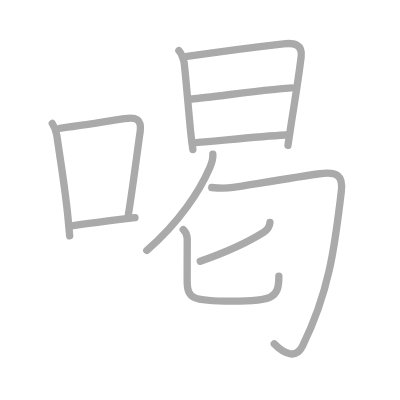
t = 0.00 s
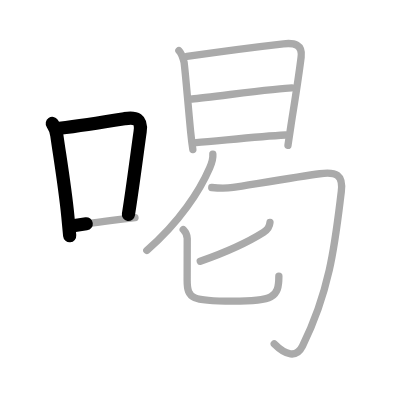
t = 2.25 s
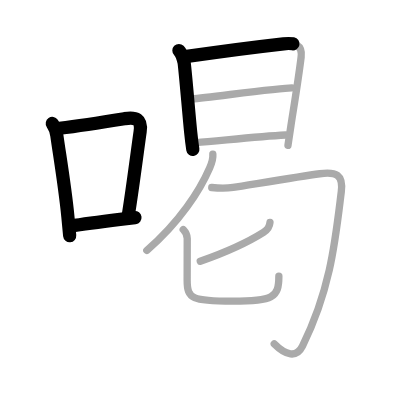
t = 4.50 s
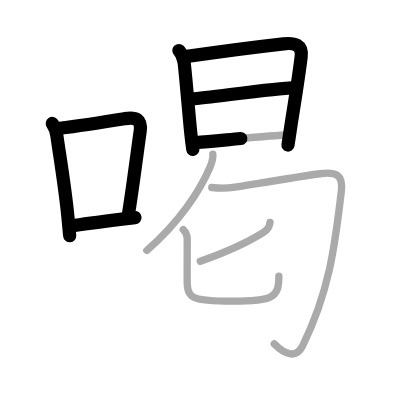
t = 6.50 s
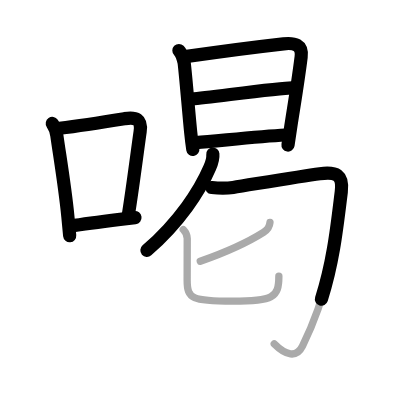
t = 8.75 s
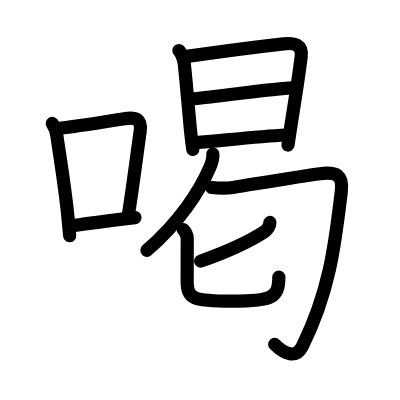
t = 11.00 s

The animated SVG that drew these frames (rendered in a browser with its animation timeline set to each time). Animation: 11 SMIL elements (animate=11); one cycle of 11.00 s.

<?xml version="1.0" standalone="no"?>
<!DOCTYPE svg PUBLIC "-//W3C//DTD SVG 1.1//EN"   "http://www.w3.org/Graphics/SVG/1.1/DTD/svg11.dtd">
<svg width="400px" height="400px"  version="1.1" xmlns="http://www.w3.org/2000/svg">
  <defs>
    <marker id="Triangle" viewBox="0 0 10 10" refX="0" refY="5" markerUnits="strokeWidth" markerWidth="3" style="stroke-opacity:0%;fill:#aaaaaa;" markerHeight="2" orient="auto">
      <path d="M 0 0 L 10 5 L 0 10 z" />
    </marker>
    
    <marker id="Arrow" viewBox="0 0 10 10" refX="5" refY="5" markerUnits="strokeWidth" markerWidth="1.8" style="stroke-opacity:0%;fill:#770000;" markerHeight="2" orient="auto">
      <path d="M 0 4 L 6 4 L 4 1 L 10 5 L 4 9 L 6 6 L 0 6 z" />
        <circle cx="5" cy="5" r="5" />
      </marker>
    
    <marker id="TriangleRed" viewBox="0 0 10 10" refX="0" refY="5" markerUnits="strokeWidth" markerWidth="3" style="stroke-opacity:0%;fill:#CC0000;" markerHeight="2" orient="auto">
      <path d="M 0 0 L 10 5 L 0 10 z" />
    </marker>
    
    <marker id="ArrowRed" viewBox="0 0 10 10" refX="5" refY="5" markerUnits="strokeWidth" markerWidth="1.8" style="stroke-opacity:0%;fill:#CC0000;" markerHeight="2" orient="auto">
      <path d="M 0 4 L 6 4 L 4 1 L 10 5 L 4 9 L 6 6 L 0 6 z" />
        <circle cx="5" cy="5" r="5" />
      </marker>
    
  </defs>
  
  <path style="fill:#ffffff; fill-opacity:100%; fill-rule:evenodd; stroke-width:0;" d="M 0 0 L 400px 0 L 400px 400px L 0 400px L 0 0" />

  <g transform="scale(3.6697247706422 3.6697247706422)">
<path style="fill:none; fill-opacity:0%; fill-rule:evenodd; stroke:#aaaaaa; stroke-opacity:100%; stroke-width: 1.5pt; stroke-linejoin:round; stroke-linecap:round;" d="M14.25 33.65c0.72 1.06 1.04 1.92 1.23 3.23c0.89 6.25 2.23 14.12 3.01 22.08c0.18 1.87 0.35 3.66 0.5 5.29"></path>
<path style="fill:none; fill-opacity:0%; fill-rule:evenodd; stroke:#aaaaaa; stroke-opacity:100%; stroke-width: 1.5pt; stroke-linejoin:round; stroke-linecap:round;" d="M16.25 34.96c6.62-0.82 13.25-1.9 17.74-2.63c3-0.49 4.7 0.09 4.2 3.55c-0.88 6.1-1.92 14.57-3.21 22.65"></path>
<path style="fill:none; fill-opacity:0%; fill-rule:evenodd; stroke:#aaaaaa; stroke-opacity:100%; stroke-width: 1.5pt; stroke-linejoin:round; stroke-linecap:round;" d="M19.16 61.63c4.04-0.64 8.02-1.15 13.56-1.84c1.27-0.16 2.61-0.32 4.06-0.5"></path>
<path style="fill:none; fill-opacity:0%; fill-rule:evenodd; stroke:#aaaaaa; stroke-opacity:100%; stroke-width: 1.5pt; stroke-linejoin:round; stroke-linecap:round;" d="M48.75 13.77c0.8 0.8 1.12 1.98 1.42 3.24c0.42 3.28 1.24 13.54 1.79 18.99c0.2 2 0.46 3.9 0.59 4.75"></path>
<path style="fill:none; fill-opacity:0%; fill-rule:evenodd; stroke:#aaaaaa; stroke-opacity:100%; stroke-width: 1.5pt; stroke-linejoin:round; stroke-linecap:round;" d="M50.94 15.37c3.74-0.54 20.39-2.76 26.32-3.43c2.95-0.33 5.22 0.2 4.8 3.58c-0.77 6.25-1.8 12.39-2.79 18.77c-0.27 1.75-0.54 3.52-0.8 5.32"></path>
<path style="fill:none; fill-opacity:0%; fill-rule:evenodd; stroke:#aaaaaa; stroke-opacity:100%; stroke-width: 1.5pt; stroke-linejoin:round; stroke-linecap:round;" d="M52.33 26.97c5.17-0.47 23.86-3.03 27.22-3.03"></path>
<path style="fill:none; fill-opacity:0%; fill-rule:evenodd; stroke:#aaaaaa; stroke-opacity:100%; stroke-width: 1.5pt; stroke-linejoin:round; stroke-linecap:round;" d="M53.44 38.86c6.06-0.46 16.81-1.68 24.35-2.07"></path>
<path style="fill:none; fill-opacity:0%; fill-rule:evenodd; stroke:#aaaaaa; stroke-opacity:100%; stroke-width: 1.5pt; stroke-linejoin:round; stroke-linecap:round;" d="M58 42c0.12 1.41-0.27 2.39-0.84 3.69C54.43 52.01 48.92 60.54 40 68.25"></path>
<path style="fill:none; fill-opacity:0%; fill-rule:evenodd; stroke:#aaaaaa; stroke-opacity:100%; stroke-width: 1.5pt; stroke-linejoin:round; stroke-linecap:round;" d="M57.7 51.1c2.08 0.22 3.73 0.3 5.82-0.03c5.17-0.81 18.25-3 23.62-3.72c4.47-0.6 6.44 0.25 5.86 4.92c-1.62 13.11-2.86 26.47-10.58 42.05c-1.63 3.3-4.54 2.55-7.69-0.6"></path>
<path style="fill:none; fill-opacity:0%; fill-rule:evenodd; stroke:#aaaaaa; stroke-opacity:100%; stroke-width: 1.5pt; stroke-linejoin:round; stroke-linecap:round;" d="M73.57 60.61c-0.1 1.29-0.79 2.07-1.78 2.7c-3.7 2.35-8.54 4.82-17.22 7.88"></path>
<path style="fill:none; fill-opacity:0%; fill-rule:evenodd; stroke:#aaaaaa; stroke-opacity:100%; stroke-width: 1.5pt; stroke-linejoin:round; stroke-linecap:round;" d="M49.93 62.55c0.78 0.81 1.09 1.32 1.09 2.43c0 2.67-0.02 6.26-0.02 11.39s1.38 5.7 12.38 5.7s12.61-0.95 12.61-6.81"></path>

<path style="fill:none; fill-opacity:0%; fill-rule:evenodd; stroke:#000000; stroke-opacity:100%; stroke-width: 2.7pt; stroke-linejoin:round; stroke-linecap:round;" d="M14.25 33.65c0.72 1.06 1.04 1.92 1.23 3.23c0.89 6.25 2.23 14.12 3.01 22.08c0.18 1.87 0.35 3.66 0.5 5.29" pathLength="100" stroke-dashoffset="100" stroke-dasharray="100 105"><animate id="dashAnim1" attributeName="stroke-dashoffset" from="100" to="0" dur="1s" calcMode="linear" fill="freeze"/></path>
<path style="fill:none; fill-opacity:0%; fill-rule:evenodd; stroke:#000000; stroke-opacity:100%; stroke-width: 2.7pt; stroke-linejoin:round; stroke-linecap:round;" d="M16.25 34.96c6.62-0.82 13.25-1.9 17.74-2.63c3-0.49 4.7 0.09 4.2 3.55c-0.88 6.1-1.92 14.57-3.21 22.65" pathLength="100" stroke-dashoffset="100" stroke-dasharray="100 105"><animate id="dashAnim2" attributeName="stroke-dashoffset" from="100" to="0" dur="1s" calcMode="linear" begin="dashAnim1.end" fill="freeze"/></path>
<path style="fill:none; fill-opacity:0%; fill-rule:evenodd; stroke:#000000; stroke-opacity:100%; stroke-width: 2.7pt; stroke-linejoin:round; stroke-linecap:round;" d="M19.16 61.63c4.04-0.64 8.02-1.15 13.56-1.84c1.27-0.16 2.61-0.32 4.06-0.5" pathLength="100" stroke-dashoffset="100" stroke-dasharray="100 105"><animate id="dashAnim3" attributeName="stroke-dashoffset" from="100" to="0" dur="1s" calcMode="linear" begin="dashAnim2.end" fill="freeze"/></path>
<path style="fill:none; fill-opacity:0%; fill-rule:evenodd; stroke:#000000; stroke-opacity:100%; stroke-width: 2.7pt; stroke-linejoin:round; stroke-linecap:round;" d="M48.75 13.77c0.8 0.8 1.12 1.98 1.42 3.24c0.42 3.28 1.24 13.54 1.79 18.99c0.2 2 0.46 3.9 0.59 4.75" pathLength="100" stroke-dashoffset="100" stroke-dasharray="100 105"><animate id="dashAnim4" attributeName="stroke-dashoffset" from="100" to="0" dur="1s" calcMode="linear" begin="dashAnim3.end" fill="freeze"/></path>
<path style="fill:none; fill-opacity:0%; fill-rule:evenodd; stroke:#000000; stroke-opacity:100%; stroke-width: 2.7pt; stroke-linejoin:round; stroke-linecap:round;" d="M50.94 15.37c3.74-0.54 20.39-2.76 26.32-3.43c2.95-0.33 5.22 0.2 4.8 3.58c-0.77 6.25-1.8 12.39-2.79 18.77c-0.27 1.75-0.54 3.52-0.8 5.32" pathLength="100" stroke-dashoffset="100" stroke-dasharray="100 105"><animate id="dashAnim5" attributeName="stroke-dashoffset" from="100" to="0" dur="1s" calcMode="linear" begin="dashAnim4.end" fill="freeze"/></path>
<path style="fill:none; fill-opacity:0%; fill-rule:evenodd; stroke:#000000; stroke-opacity:100%; stroke-width: 2.7pt; stroke-linejoin:round; stroke-linecap:round;" d="M52.33 26.97c5.17-0.47 23.86-3.03 27.22-3.03" pathLength="100" stroke-dashoffset="100" stroke-dasharray="100 105"><animate id="dashAnim6" attributeName="stroke-dashoffset" from="100" to="0" dur="1s" calcMode="linear" begin="dashAnim5.end" fill="freeze"/></path>
<path style="fill:none; fill-opacity:0%; fill-rule:evenodd; stroke:#000000; stroke-opacity:100%; stroke-width: 2.7pt; stroke-linejoin:round; stroke-linecap:round;" d="M53.44 38.86c6.06-0.46 16.81-1.68 24.35-2.07" pathLength="100" stroke-dashoffset="100" stroke-dasharray="100 105"><animate id="dashAnim7" attributeName="stroke-dashoffset" from="100" to="0" dur="1s" calcMode="linear" begin="dashAnim6.end" fill="freeze"/></path>
<path style="fill:none; fill-opacity:0%; fill-rule:evenodd; stroke:#000000; stroke-opacity:100%; stroke-width: 2.7pt; stroke-linejoin:round; stroke-linecap:round;" d="M58 42c0.12 1.41-0.27 2.39-0.84 3.69C54.43 52.01 48.92 60.54 40 68.25" pathLength="100" stroke-dashoffset="100" stroke-dasharray="100 105"><animate id="dashAnim8" attributeName="stroke-dashoffset" from="100" to="0" dur="1s" calcMode="linear" begin="dashAnim7.end" fill="freeze"/></path>
<path style="fill:none; fill-opacity:0%; fill-rule:evenodd; stroke:#000000; stroke-opacity:100%; stroke-width: 2.7pt; stroke-linejoin:round; stroke-linecap:round;" d="M57.7 51.1c2.08 0.22 3.73 0.3 5.82-0.03c5.17-0.81 18.25-3 23.62-3.72c4.47-0.6 6.44 0.25 5.86 4.92c-1.62 13.11-2.86 26.47-10.58 42.05c-1.63 3.3-4.54 2.55-7.69-0.6" pathLength="100" stroke-dashoffset="100" stroke-dasharray="100 105"><animate id="dashAnim9" attributeName="stroke-dashoffset" from="100" to="0" dur="1s" calcMode="linear" begin="dashAnim8.end" fill="freeze"/></path>
<path style="fill:none; fill-opacity:0%; fill-rule:evenodd; stroke:#000000; stroke-opacity:100%; stroke-width: 2.7pt; stroke-linejoin:round; stroke-linecap:round;" d="M73.57 60.61c-0.1 1.29-0.79 2.07-1.78 2.7c-3.7 2.35-8.54 4.82-17.22 7.88" pathLength="100" stroke-dashoffset="100" stroke-dasharray="100 105"><animate id="dashAnim10" attributeName="stroke-dashoffset" from="100" to="0" dur="1s" calcMode="linear" begin="dashAnim9.end" fill="freeze"/></path>
<path style="fill:none; fill-opacity:0%; fill-rule:evenodd; stroke:#000000; stroke-opacity:100%; stroke-width: 2.7pt; stroke-linejoin:round; stroke-linecap:round;" d="M49.93 62.55c0.78 0.81 1.09 1.32 1.09 2.43c0 2.67-0.02 6.26-0.02 11.39s1.38 5.7 12.38 5.7s12.61-0.95 12.61-6.81" pathLength="100" stroke-dashoffset="100" stroke-dasharray="100 105"><animate id="dashAnim11" attributeName="stroke-dashoffset" from="100" to="0" dur="1s" calcMode="linear" begin="dashAnim10.end" fill="freeze"/></path>

</g>

</svg>  
          
